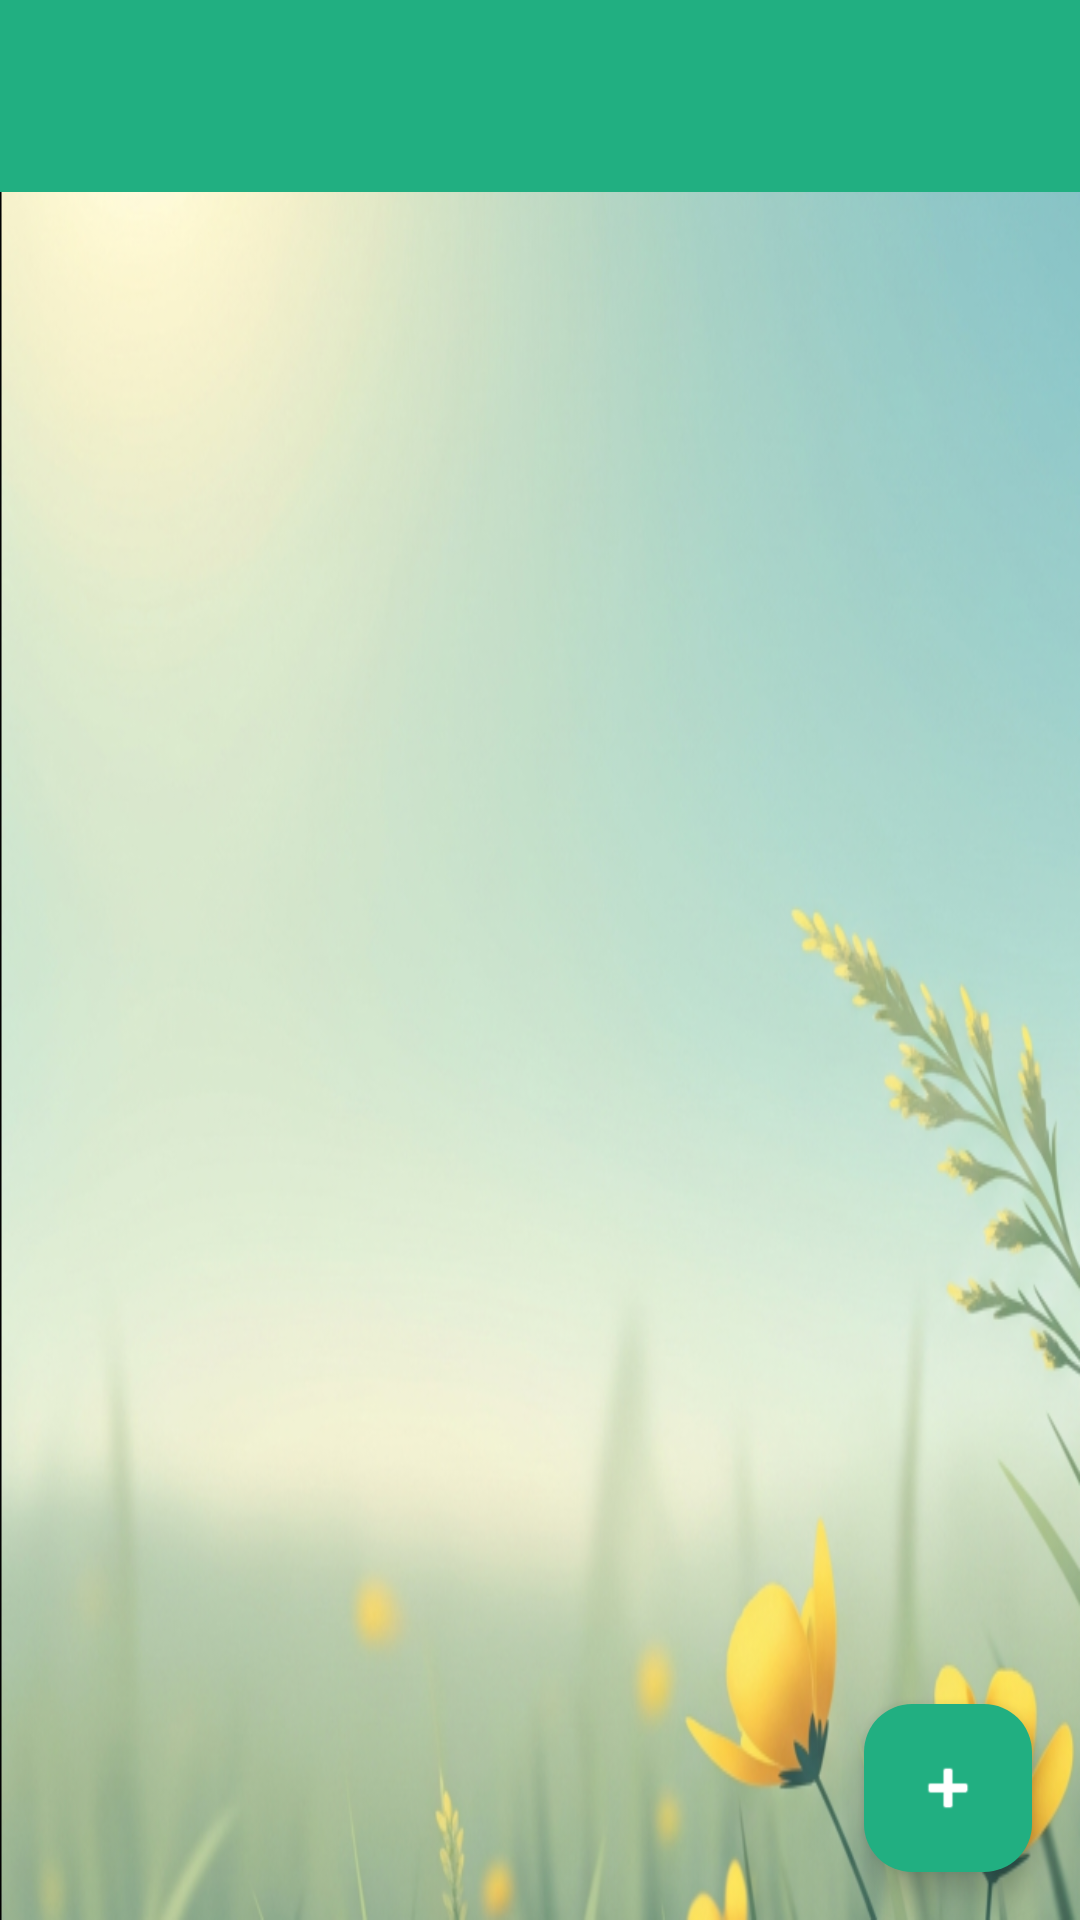

Write the Android layout XML for this screen, with the resource values it uses.
<!-- AndroidManifest.xml: application theme Theme.Edu -->
<!-- res/layout/activity_gerenciar_disciplinas.xml -->
<?xml version="1.0" encoding="utf-8"?>
<androidx.constraintlayout.widget.ConstraintLayout xmlns:android="http://schemas.android.com/apk/res/android"
    xmlns:app="http://schemas.android.com/apk/res-auto"
    xmlns:tools="http://schemas.android.com/tools"
    android:layout_width="match_parent"
    android:layout_height="match_parent"
    android:background="@drawable/fundo"
    tools:context=".activitys.GerenciarDisciplinasActivity">

    <androidx.appcompat.widget.Toolbar
        android:id="@+id/toolbar_gerenciar_disciplinas"
        android:layout_width="0dp"
        android:layout_height="?attr/actionBarSize"
        android:background="@color/primaria"
        app:layout_constraintEnd_toEndOf="parent"
        app:layout_constraintStart_toStartOf="parent"
        app:layout_constraintTop_toTopOf="parent"
        app:titleTextColor="@color/white"
        app:navigationIconTint="@color/white" />

    <ScrollView
        android:layout_width="0dp"
        android:layout_height="0dp"
        app:layout_constraintBottom_toBottomOf="parent"
        app:layout_constraintEnd_toEndOf="parent"
        app:layout_constraintStart_toStartOf="parent"
        app:layout_constraintTop_toBottomOf="@+id/toolbar_gerenciar_disciplinas">

        <LinearLayout
            android:id="@+id/lnaDisciplinas"
            android:layout_width="match_parent"
            android:layout_height="wrap_content"
            android:orientation="vertical"
            android:padding="24dp" />
    </ScrollView>

    <com.google.android.material.floatingactionbutton.FloatingActionButton
        android:id="@+id/fabAddDisciplina"
        android:layout_width="wrap_content"
        android:layout_height="wrap_content"
        android:layout_marginEnd="16dp"
        android:layout_marginBottom="16dp"
        android:clickable="true"
        android:focusable="true"
        app:backgroundTint="@color/primaria"
        app:layout_constraintBottom_toBottomOf="parent"
        app:layout_constraintEnd_toEndOf="parent"
        app:srcCompat="@android:drawable/ic_input_add"
        app:tint="@color/white" />

</androidx.constraintlayout.widget.ConstraintLayout>
<!-- resources referenced by this layout -->
<resources>
  <color name="primaria">#21AF81</color>
  <color name="white">#FFFFFFFF</color>
  <!-- drawable fundo: png bitmap (drawable, 456019 bytes) -->
  <style name="Theme.Edu" parent="Base.Theme.Edu" />
  <style name="Base.Theme.Edu" parent="Theme.Material3.DayNight.NoActionBar">
          
          <item name="colorPrimary">@color/primaria</item>
          <item name="colorPrimaryVariant">@color/primaria_variacao</item>
  
          <item name="colorSecondary">@color/primaria</item>
  
      </style>
  <color name="primaria_variacao">#1B7156</color>
</resources>
